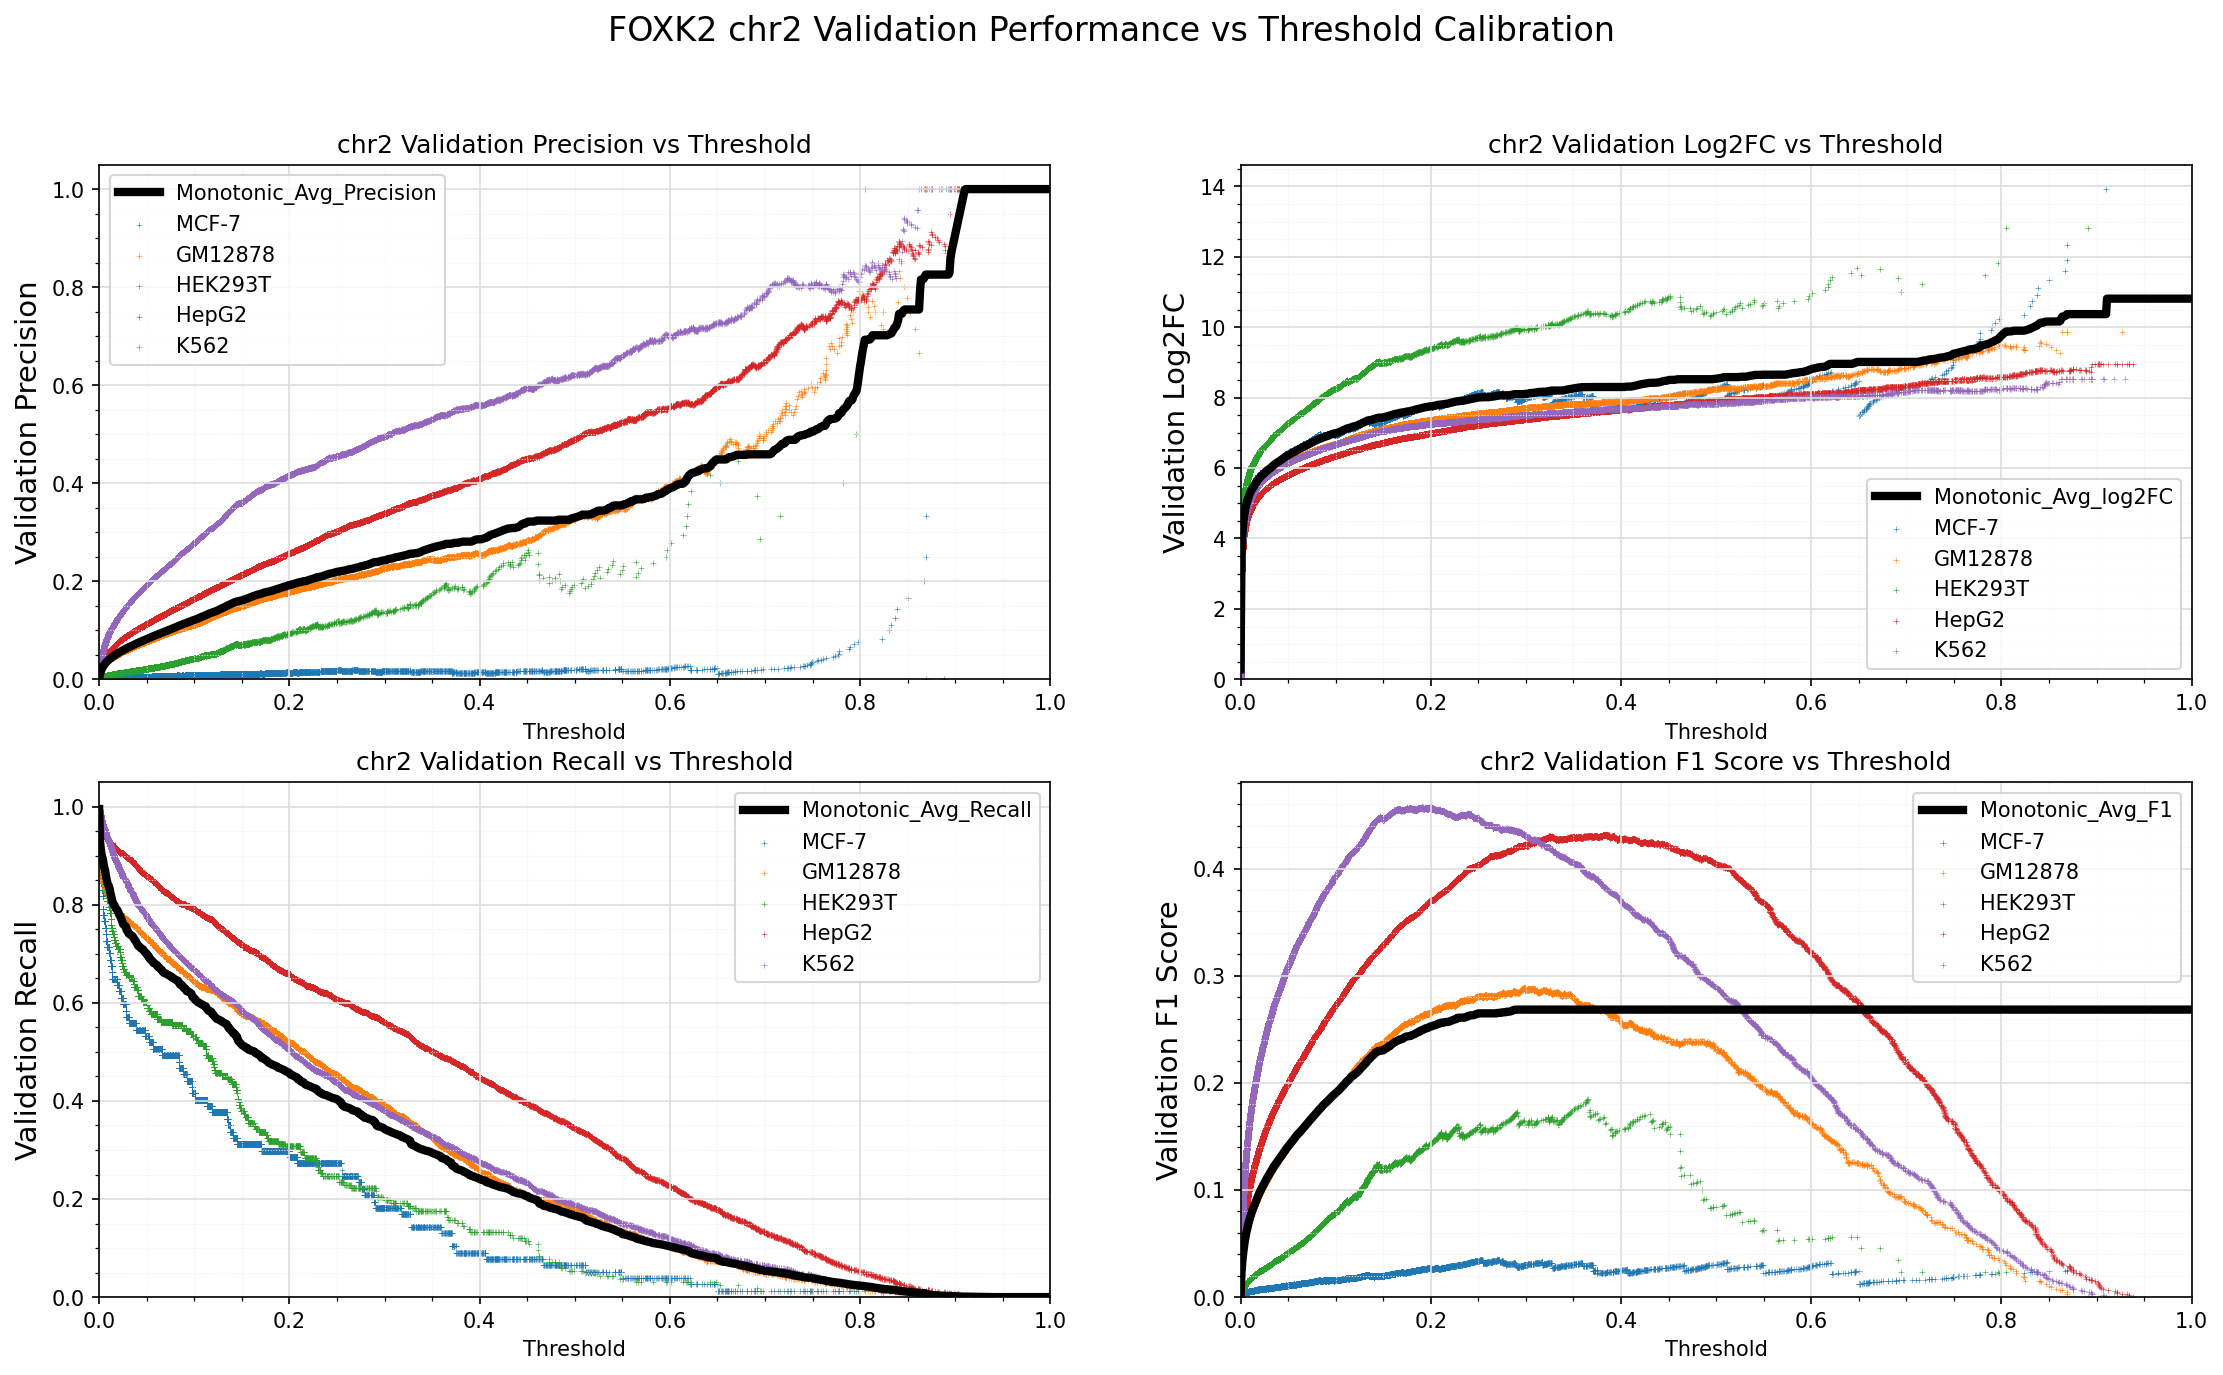

The table this chart was drawn from, first rows:
Standard_Thresh	Monotonic_Avg_Precision	Monotonic_Avg_Recall	Monotonic_Avg_log2FC	Monotonic_Avg_F1
0.0	0.001252	0.9955	0.2843	0.0025
0.001	0.01152	0.9274	3.473	0.02259
0.002	0.01778	0.9088	4.118	0.0345
0.003	0.0222	0.8992	4.453	0.04275
0.004	0.02579	0.8917	4.677	0.04936
0.005	0.02889	0.879	4.831	0.05498
0.006	0.03154	0.8721	4.959	0.05975
0.007	0.03388	0.861	5.058	0.06389
0.008	0.03597	0.8501	5.139	0.06757
0.009	0.0379	0.8427	5.213	0.07094
0.01	0.03975	0.839	5.286	0.07413
0.011	0.04146	0.8328	5.346	0.07708
0.012	0.04301	0.823	5.393	0.0797
0.013	0.04455	0.8146	5.439	0.08231
0.014	0.04588	0.8052	5.477	0.08452
0.015	0.04731	0.8019	5.525	0.08692
0.016	0.04865	0.799	5.569	0.08915
0.017	0.04998	0.7947	5.609	0.09135
0.018	0.0513	0.7915	5.649	0.09351
0.019	0.05259	0.7899	5.688	0.09562
0.02	0.05383	0.7856	5.72	0.09764
0.021	0.05494	0.7801	5.747	0.09943
0.022	0.05608	0.7774	5.778	0.1013
0.023	0.05722	0.7723	5.806	0.1031
0.024	0.05826	0.7683	5.832	0.1047
0.025	0.05932	0.7611	5.85	0.1064
0.026	0.06038	0.759	5.878	0.1081
0.027	0.0614	0.7574	5.905	0.1097
0.028	0.06248	0.756	5.934	0.1113
0.029	0.06344	0.7484	5.945	0.1128
0.03	0.06448	0.7475	5.972	0.1144
0.031	0.06535	0.7416	5.989	0.1157
0.032	0.06632	0.7401	6.014	0.1172
0.033	0.06733	0.7387	6.039	0.1188
0.034	0.06841	0.7375	6.065	0.1204
0.035	0.06937	0.7364	6.089	0.1219
0.036	0.07021	0.7333	6.11	0.1231
0.037	0.07108	0.7293	6.127	0.1244
0.038	0.07197	0.7278	6.149	0.1257
0.039	0.07284	0.7237	6.163	0.127
0.04	0.07363	0.7205	6.181	0.1281
0.041	0.07437	0.7164	6.196	0.1292
0.042	0.07529	0.7152	6.217	0.1305
0.043	0.07621	0.7142	6.239	0.1319
0.044	0.07703	0.7113	6.257	0.1331
0.045	0.07796	0.7104	6.277	0.1344
0.046	0.07893	0.7093	6.297	0.1358
0.047	0.07977	0.707	6.315	0.137
0.048	0.08063	0.7033	6.328	0.1382
0.049	0.08148	0.702	6.346	0.1394
0.05	0.08232	0.7005	6.365	0.1406
0.051	0.08298	0.6965	6.379	0.1415
0.052	0.08388	0.6957	6.398	0.1428
0.053	0.08468	0.6905	6.406	0.1439
0.054	0.08547	0.6893	6.423	0.145
0.055	0.08631	0.687	6.438	0.1461
0.056	0.08716	0.6854	6.456	0.1473
0.057	0.08796	0.6817	6.464	0.1484
0.058	0.08887	0.6808	6.482	0.1496
0.059	0.08976	0.6797	6.5	0.1509
... 941 more rows
